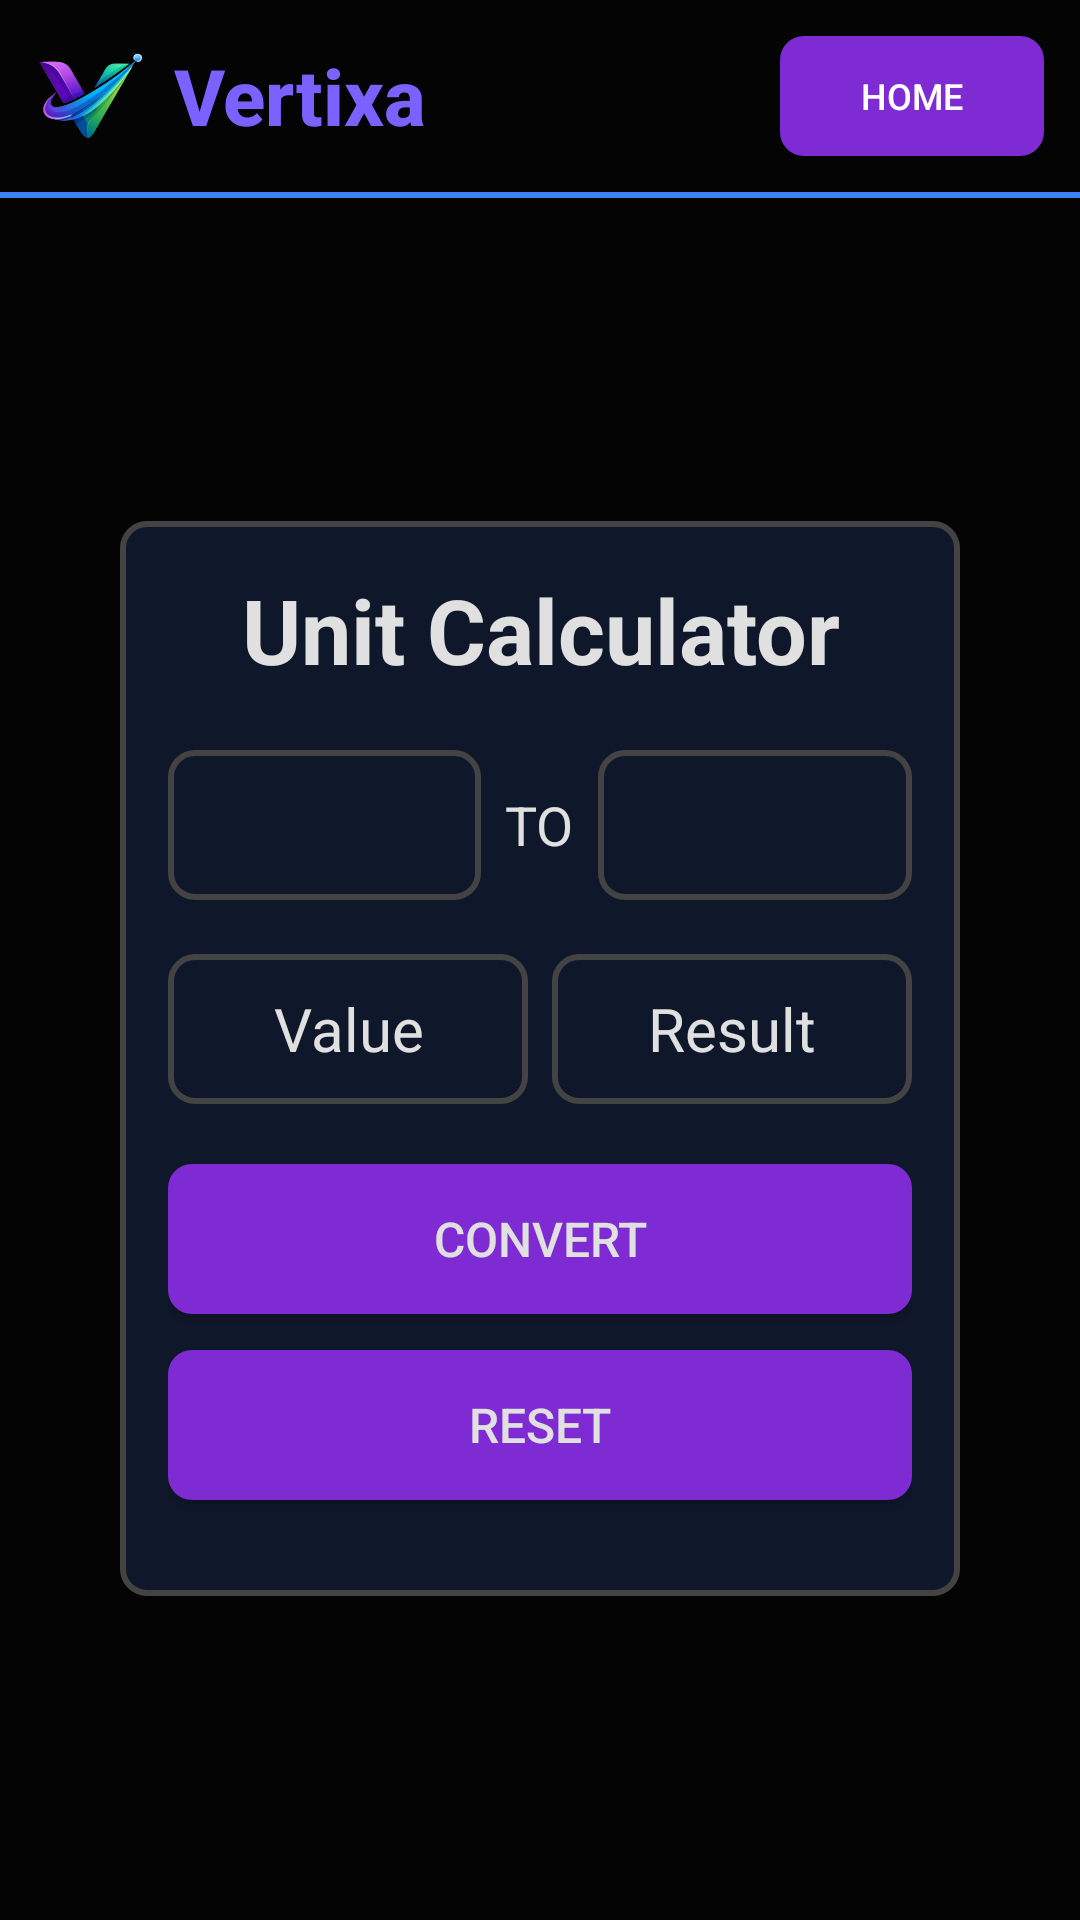

The Android layout XML behind this screen, and the referenced resources:
<!-- AndroidManifest.xml: application theme Theme.Vertixa -->
<!-- res/layout/activity_unit_convertor.xml -->
<?xml version="1.0" encoding="utf-8"?>
<LinearLayout
    xmlns:android="http://schemas.android.com/apk/res/android"
    xmlns:tools="http://schemas.android.com/tools"
    android:id="@+id/main"
    android:layout_width="match_parent"
    android:layout_height="match_parent"
    android:background="#040404"
    android:orientation="vertical"
    android:fitsSystemWindows="true"
    tools:context=".randomNumber">

    
    <include
        layout="@layout/header"
        android:layout_width="match_parent"
        android:layout_height="wrap_content"/>

    
    <LinearLayout
        android:layout_width="match_parent"
        android:layout_height="0dp"
        android:layout_weight="1"
        android:gravity="center"
        android:orientation="vertical">

        <LinearLayout
            android:layout_width="280dp"
            android:layout_height="wrap_content"
            android:orientation="vertical"
            android:background="@drawable/rounded_bg"
            android:padding="16dp"
            android:gravity="center">

            <TextView
                android:layout_width="match_parent"
                android:layout_height="wrap_content"
                android:gravity="center"
                android:textSize="30sp"
                android:textColor="#E0E0E0"
                android:layout_marginBottom="20dp"
                android:textStyle="bold"
                android:text="Unit Calculator"/>

            
            <LinearLayout
                android:layout_width="match_parent"
                android:layout_height="wrap_content"
                android:orientation="horizontal"
                android:layout_marginBottom="8dp"

                android:gravity="center_vertical">

                <Spinner
                    android:id="@+id/fromUnit"
                    android:layout_width="0dp"
                    android:layout_height="50dp"
                    android:layout_weight="1"
                    android:gravity="center"
                    android:background="@drawable/rounded_bg"/>

                <TextView
                    android:layout_width="wrap_content"
                    android:layout_height="wrap_content"
                    android:text="TO"
                    android:textSize="18sp"
                    android:textColor="#E0E0E0"
                    android:layout_margin="8dp"/>

                <Spinner
                    android:id="@+id/toUnit"
                    android:layout_width="0dp"
                    android:layout_height="50dp"
                    android:layout_weight="1"
                    android:gravity="center"
                    android:background="@drawable/rounded_bg"/>
            </LinearLayout>

            
            <LinearLayout
                android:layout_width="match_parent"
                android:layout_height="wrap_content"
                android:layout_marginTop="10dp"
                android:layout_marginBottom="8dp"
                android:orientation="horizontal">

                <EditText
                    android:id="@+id/inputNumber"
                    android:layout_width="0dp"
                    android:layout_height="50dp"
                    android:layout_weight="1"
                    android:hint="Value"
                    android:background="@drawable/rounded_bg"
                    android:textSize="20dp"
                    android:textColor="#E0E0E0"
                    android:textColorHint="#E0E0E0"
                    android:gravity="center"
                    android:layout_marginEnd="4dp"
                    android:inputType="numberDecimal"/>

                <TextView
                    android:id="@+id/resultNumber"
                    android:layout_width="0dp"
                    android:layout_height="50dp"
                    android:layout_weight="1"
                    android:hint="Result"
                    android:background="@drawable/rounded_bg"
                    android:textSize="20dp"
                    android:textColor="#E0E0E0"
                    android:textColorHint="#E0E0E0"
                    android:gravity="center"
                    android:layout_marginStart="4dp"
                    android:focusable="false"/>
            </LinearLayout>

            
            <androidx.appcompat.widget.AppCompatButton
                android:id="@+id/convert"
                android:layout_width="match_parent"
                android:layout_height="50dp"
                android:text="Convert"
                android:textSize="16sp"
                android:textColor="#E0E0E0"
                android:background="@drawable/btn_rounded"
                android:layout_marginTop="12dp"/>

            <androidx.appcompat.widget.AppCompatButton
                android:id="@+id/reset"
                android:layout_width="match_parent"
                android:layout_height="50dp"
                android:text="Reset"
                android:textSize="16sp"
                android:textColor="#E0E0E0"
                android:background="@drawable/btn_rounded"
                android:layout_marginBottom="16dp"
                android:layout_marginTop="12dp"/>
        </LinearLayout>

    </LinearLayout>

</LinearLayout>
<!-- res/layout/header.xml (included above) -->
<?xml version="1.0" encoding="utf-8"?>
<LinearLayout xmlns:android="http://schemas.android.com/apk/res/android"
    android:layout_width="match_parent"
    android:layout_height="wrap_content"
    android:orientation="vertical">

    <LinearLayout
        android:layout_width="match_parent"
        android:layout_height="64dp"
        android:background="#040404"
        android:gravity="center_vertical"
        android:orientation="horizontal"
        android:padding="12dp">

        <ImageView
            android:layout_width="36dp"
            android:layout_height="36dp"
            android:contentDescription="Logo"
            android:src="@drawable/logo" />

        <TextView
            android:layout_width="wrap_content"
            android:layout_height="wrap_content"
            android:layout_marginStart="10dp"
            android:fontFamily="sans-serif-medium"
            android:text="Vertixa"
            android:textColor="#7B61FF"
            android:textSize="26sp"
            android:textStyle="bold" />

        <View
            android:layout_width="0dp"
            android:layout_height="0dp"
            android:layout_weight="1" />

        <androidx.appcompat.widget.AppCompatButton
            android:id="@+id/homeButton"
            android:layout_width="wrap_content"
            android:layout_height="wrap_content"
            android:background="@drawable/btn_rounded"
            android:text="HOME"
            android:textColor="#FFFFFF"
            android:textSize="12sp"
            android:padding="8dp" />

    </LinearLayout>

    
    <View
        android:layout_width="match_parent"
        android:layout_height="2dp"
        android:background="#3B82F6" />
</LinearLayout>
<!-- resources referenced by this layout -->
<resources>
  <!-- drawable btn_rounded (drawable) -->
  <shape xmlns:android="http://schemas.android.com/apk/res/android" android:shape="rectangle">
      <solid android:color="#7F2BD3"/>
      <corners android:radius="8dp"/>
  </shape>
  <!-- drawable logo: png bitmap (drawable, 49304 bytes) -->
  <!-- drawable rounded_bg (drawable) -->
  <?xml version="1.0" encoding="utf-8"?>
  <shape xmlns:android="http://schemas.android.com/apk/res/android">
      <solid android:color="#0F172A"/>
      <corners android:radius="8dp"/>
      <stroke
          android:width="2dp"
          android:color="#434343"/>
  </shape>
  <style name="Theme.Vertixa" parent="Base.Theme.Vertixa" />
  <style name="Base.Theme.Vertixa" parent="Theme.Material3.DayNight.NoActionBar">
          <item name="android:windowDisablePreview">true</item>
      </style>
</resources>
